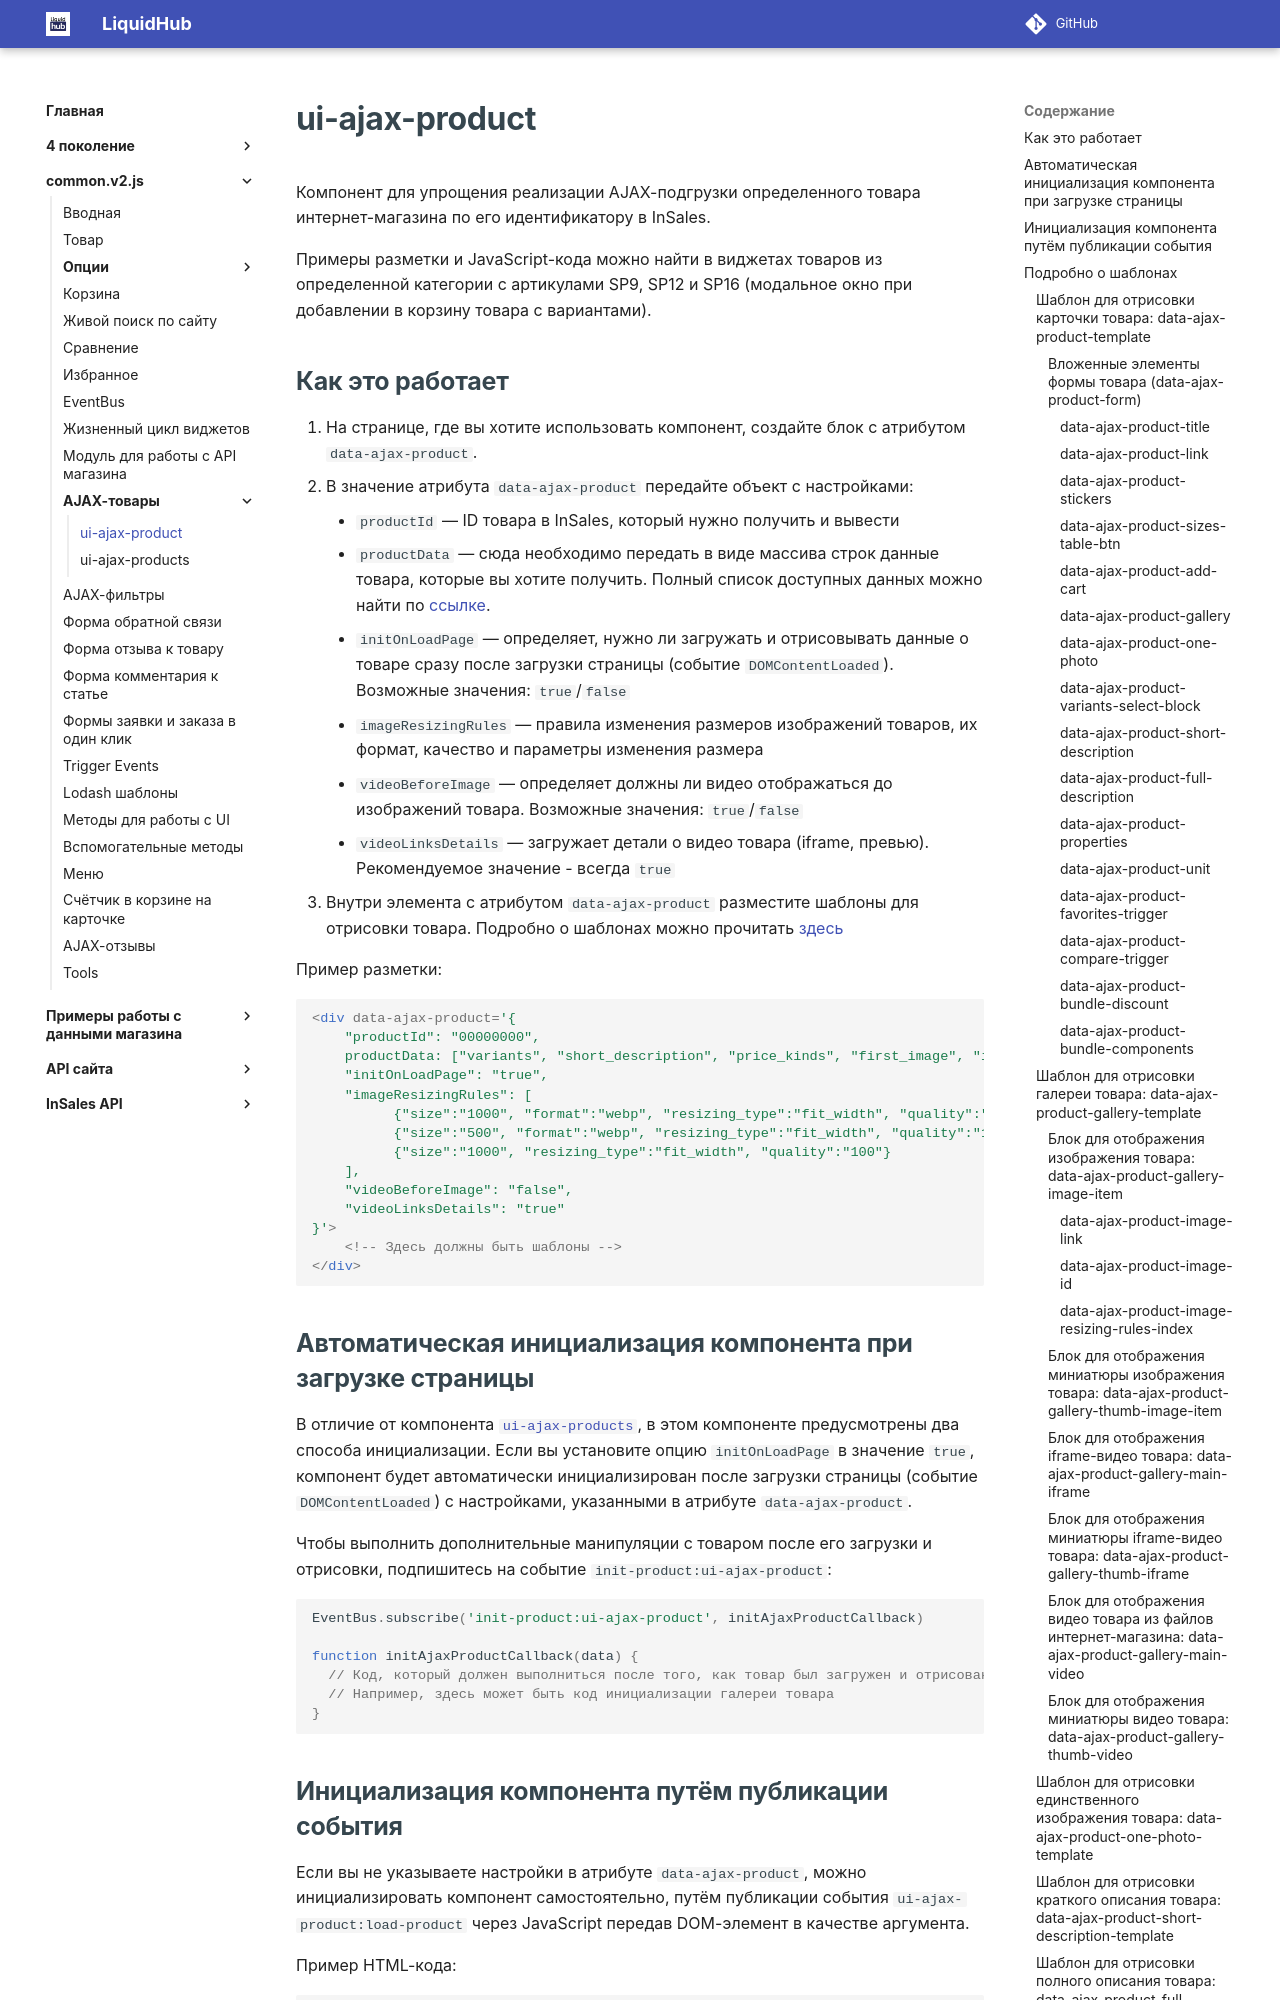

repository: insales/insales-docs-source · page: common.v2.js/ajax-products/ui-ajax-product/index.html · generator: mkdocs

---
seo_title: "ui-ajax-product — AJAX-загрузка товара InSales"
description: "Как загрузить товар InSales по идентификатору через ui-ajax-product: data-атрибуты, разметка, JavaScript и примеры применения."
---

# ui-ajax-product

Компонент для упрощения реализации AJAX-подгрузки определенного товара интернет-магазина по его идентификатору в InSales.

Примеры разметки и JavaScript-кода можно найти в виджетах товаров из определенной категории с артикулами SP9, SP12 и SP16 (модальное окно при добавлении в корзину товара с вариантами).

## Как это работает

1. На странице, где вы хотите использовать компонент, создайте блок с атрибутом `data-ajax-product`.
2. В значение атрибута `data-ajax-product` передайте объект с настройками:
    - `productId` — ID товара в InSales, который нужно получить и вывести
    - `productData` — сюда необходимо передать в виде массива строк данные товара, которые вы хотите получить. Полный список доступных данных можно найти по [ссылке](#productdata).
    - `initOnLoadPage` — определяет, нужно ли загружать и отрисовывать данные о товаре сразу после загрузки страницы (событие `DOMContentLoaded`). Возможные значения: `true`/`false`
    - `imageResizingRules` — правила изменения размеров изображений товаров, их формат, качество и параметры изменения размера
    - `videoBeforeImage` — определяет должны ли видео отображаться до изображений товара. Возможные значения: `true`/`false`
    - `videoLinksDetails` — загружает детали о видео товара (iframe, превью). Рекомендуемое значение - всегда `true`
3. Внутри элемента с атрибутом `data-ajax-product` разместите шаблоны для отрисовки товара. Подробно о шаблонах можно прочитать [здесь](#_4)

Пример разметки:

```html
<div data-ajax-product='{
	"productId": "00000000",
	productData: ["variants", "short_description", "price_kinds", "first_image", "images", "properties", "characteristics", "option_names", "bundle_info", "video_links"],
	"initOnLoadPage": "true",
	"imageResizingRules": [
	      {"size":"1000", "format":"webp", "resizing_type":"fit_width", "quality":"100"},
	      {"size":"500", "format":"webp", "resizing_type":"fit_width", "quality":"100"},
	      {"size":"1000", "resizing_type":"fit_width", "quality":"100"}
	],
	"videoBeforeImage": "false",
	"videoLinksDetails": "true"
}'>
	<!-- Здесь должны быть шаблоны -->
</div>
```
